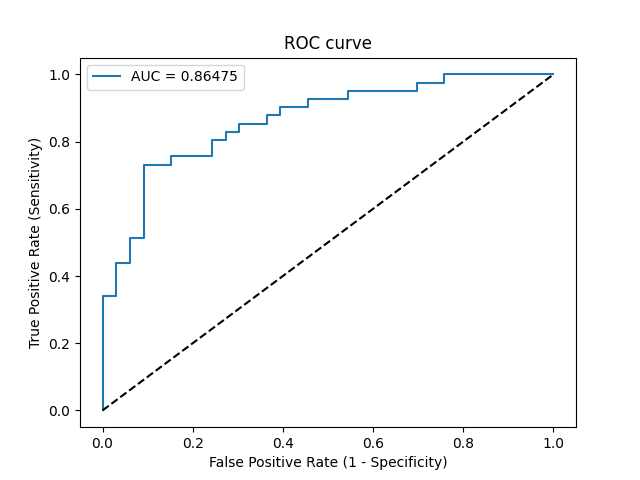

The table this chart was drawn from, first rows:
Threshold, Sensitivity, Specificity, NPV, PPV
inf, 0.0, 1.0, 0.4459, 0
0.7136, 0.02439, 1.0, 0.4521, 1.0
0.6827, 0.3415, 1.0, 0.55, 1.0
0.6699, 0.3415, 0.9697, 0.5424, 0.9333
0.6646, 0.439, 0.9697, 0.5818, 0.9474
0.6629, 0.439, 0.9394, 0.5741, 0.9
0.658, 0.5122, 0.9394, 0.6078, 0.913
0.6578, 0.5122, 0.9091, 0.6, 0.875
0.6512, 0.7317, 0.9091, 0.7317, 0.9091
0.6478, 0.7317, 0.8485, 0.7179, 0.8571
0.647, 0.7561, 0.8485, 0.7368, 0.8611
0.6358, 0.7561, 0.7576, 0.7143, 0.7949
0.6331, 0.8049, 0.7576, 0.7576, 0.8049
0.6331, 0.8049, 0.7273, 0.75, 0.7857
0.6331, 0.8293, 0.7273, 0.7742, 0.7907
0.6315, 0.8293, 0.697, 0.7667, 0.7727
0.6275, 0.8537, 0.697, 0.7931, 0.7778
0.624, 0.8537, 0.6364, 0.7778, 0.7447
0.6233, 0.878, 0.6364, 0.8077, 0.75
0.6231, 0.878, 0.6061, 0.8, 0.7347
0.623, 0.9024, 0.6061, 0.8333, 0.74
0.6216, 0.9024, 0.5455, 0.8182, 0.7115
0.6184, 0.9268, 0.5455, 0.8571, 0.717
0.6096, 0.9268, 0.4545, 0.8333, 0.6786
0.6044, 0.9512, 0.4545, 0.8824, 0.6842
0.5973, 0.9512, 0.303, 0.8333, 0.629
0.5919, 0.9756, 0.303, 0.9091, 0.6349
0.5894, 0.9756, 0.2424, 0.8889, 0.6154
0.5875, 1.0, 0.2424, 1.0, 0.6212
0.53, 1.0, 0.0, 0, 0.5541
